Dataset: data (GitHub, Jazielinho/dino_dl). Classes: nada, saltar.

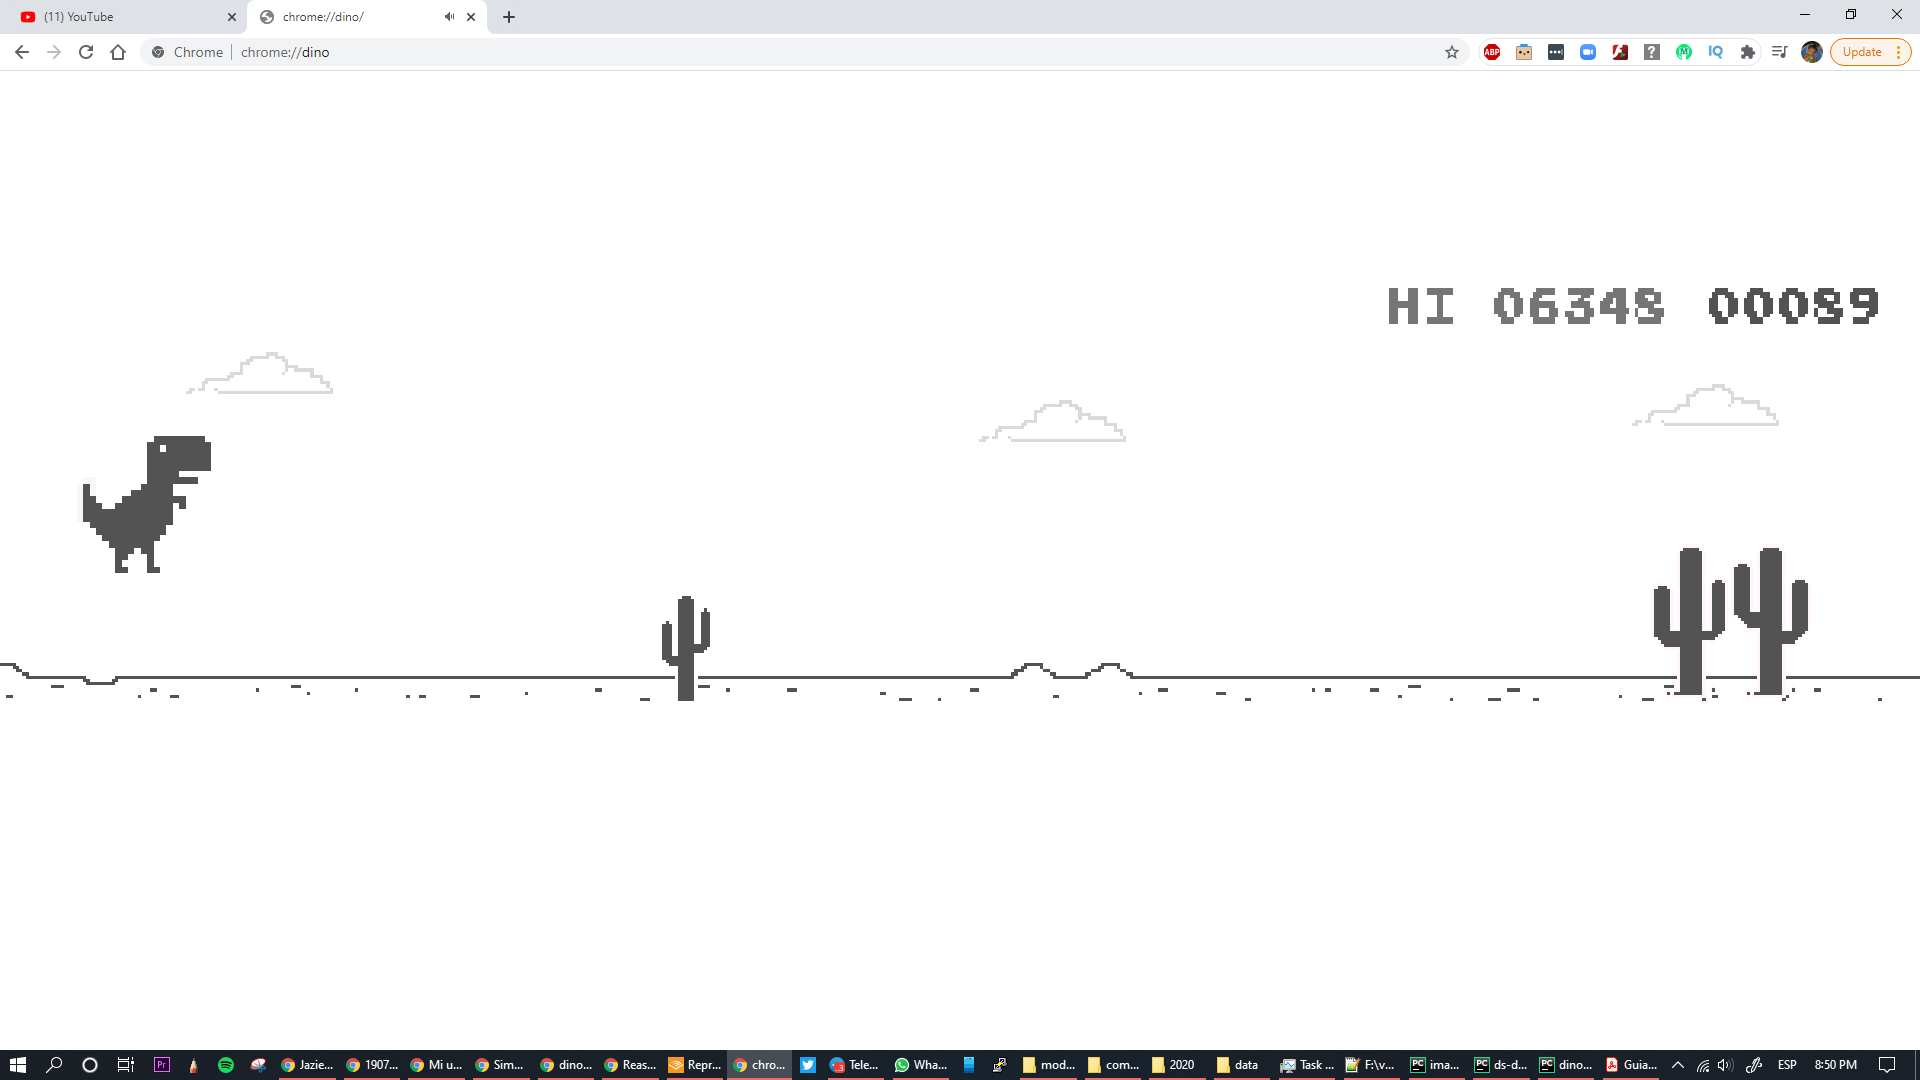
Label: nada

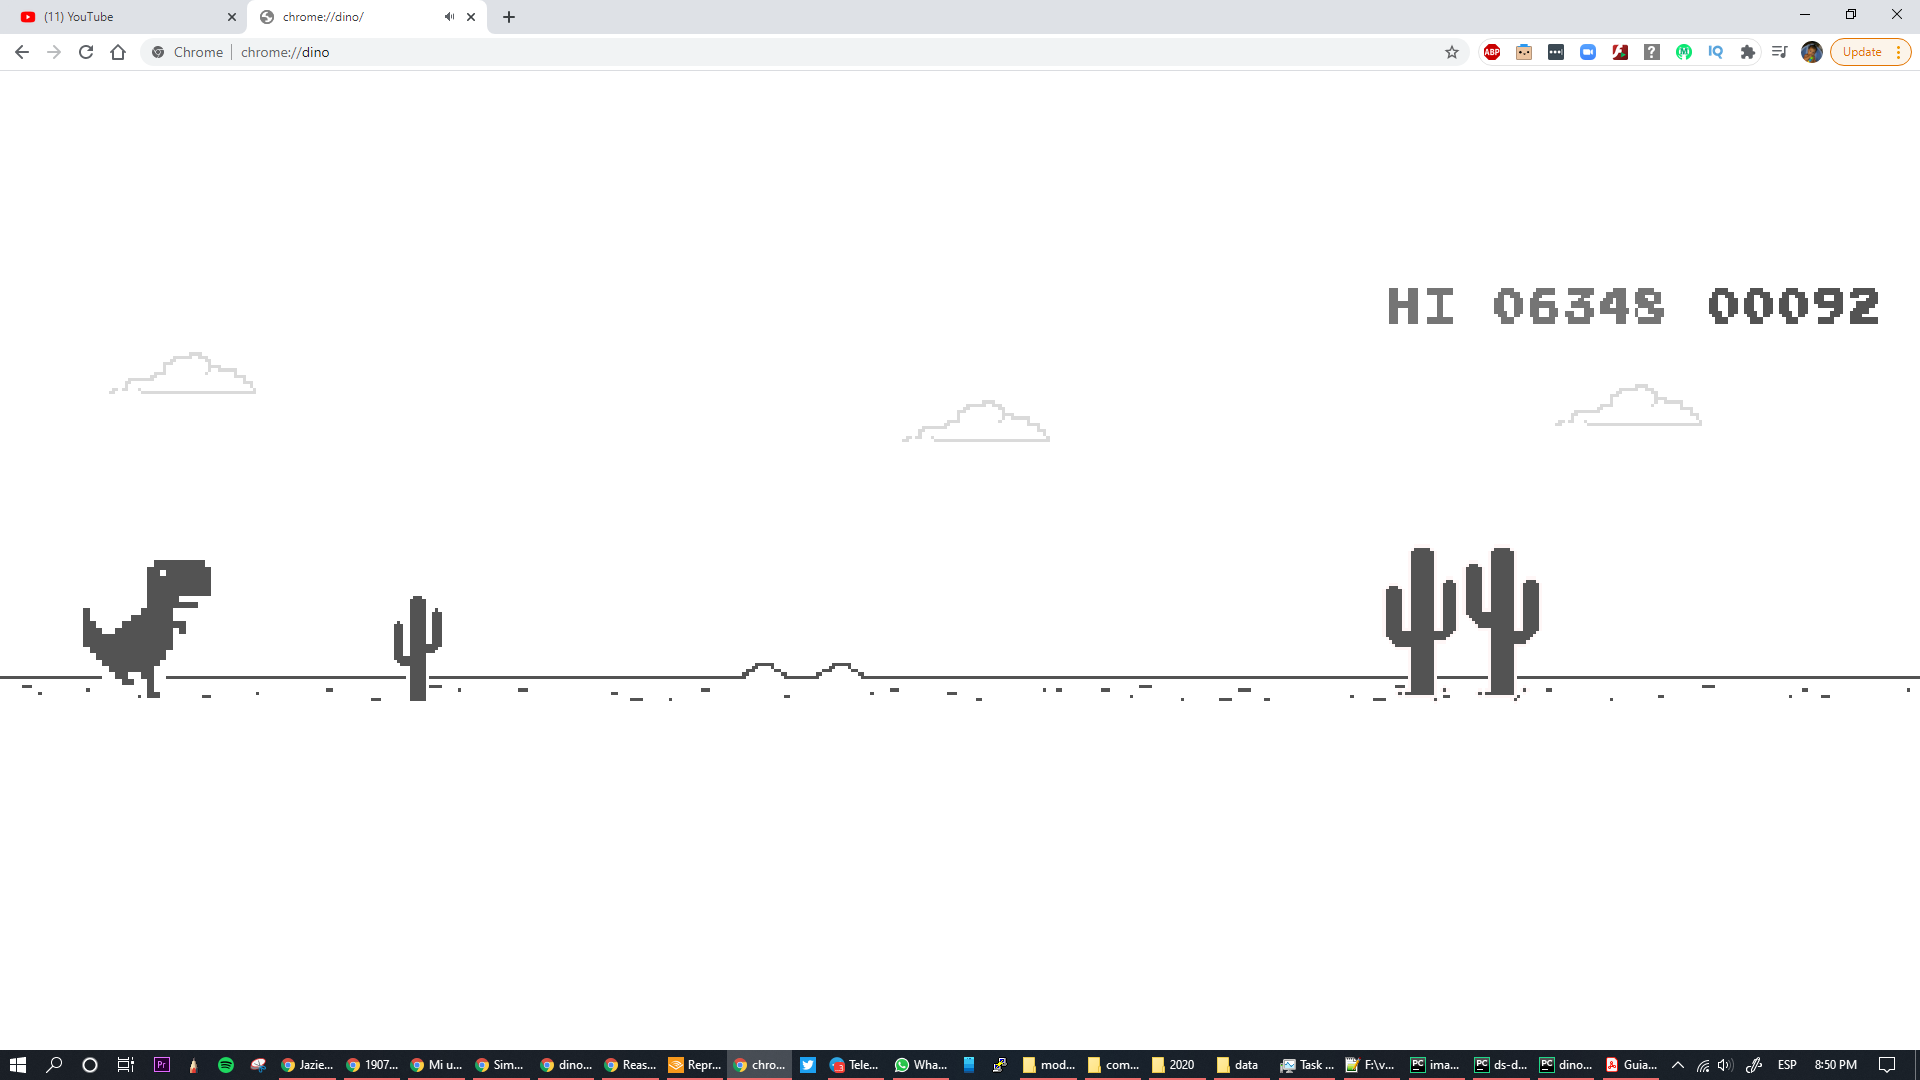
Label: saltar

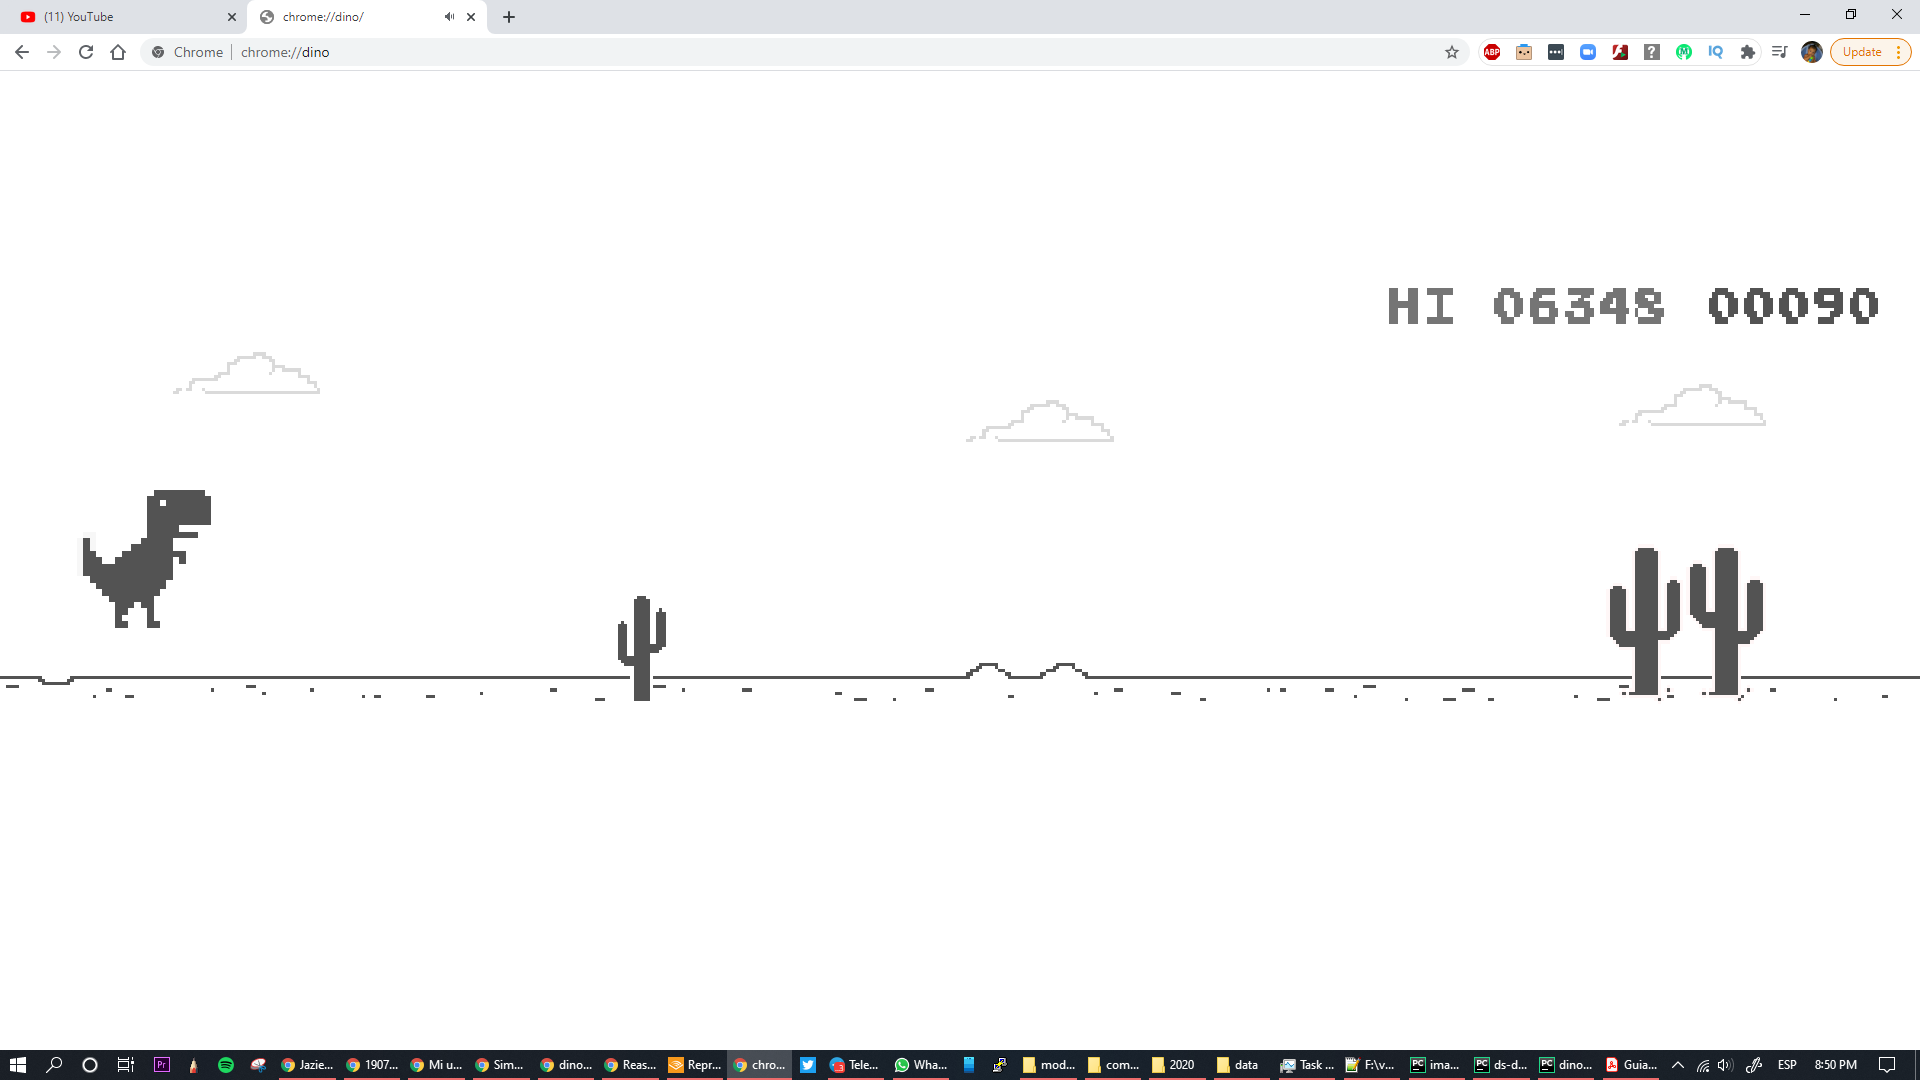
Label: nada

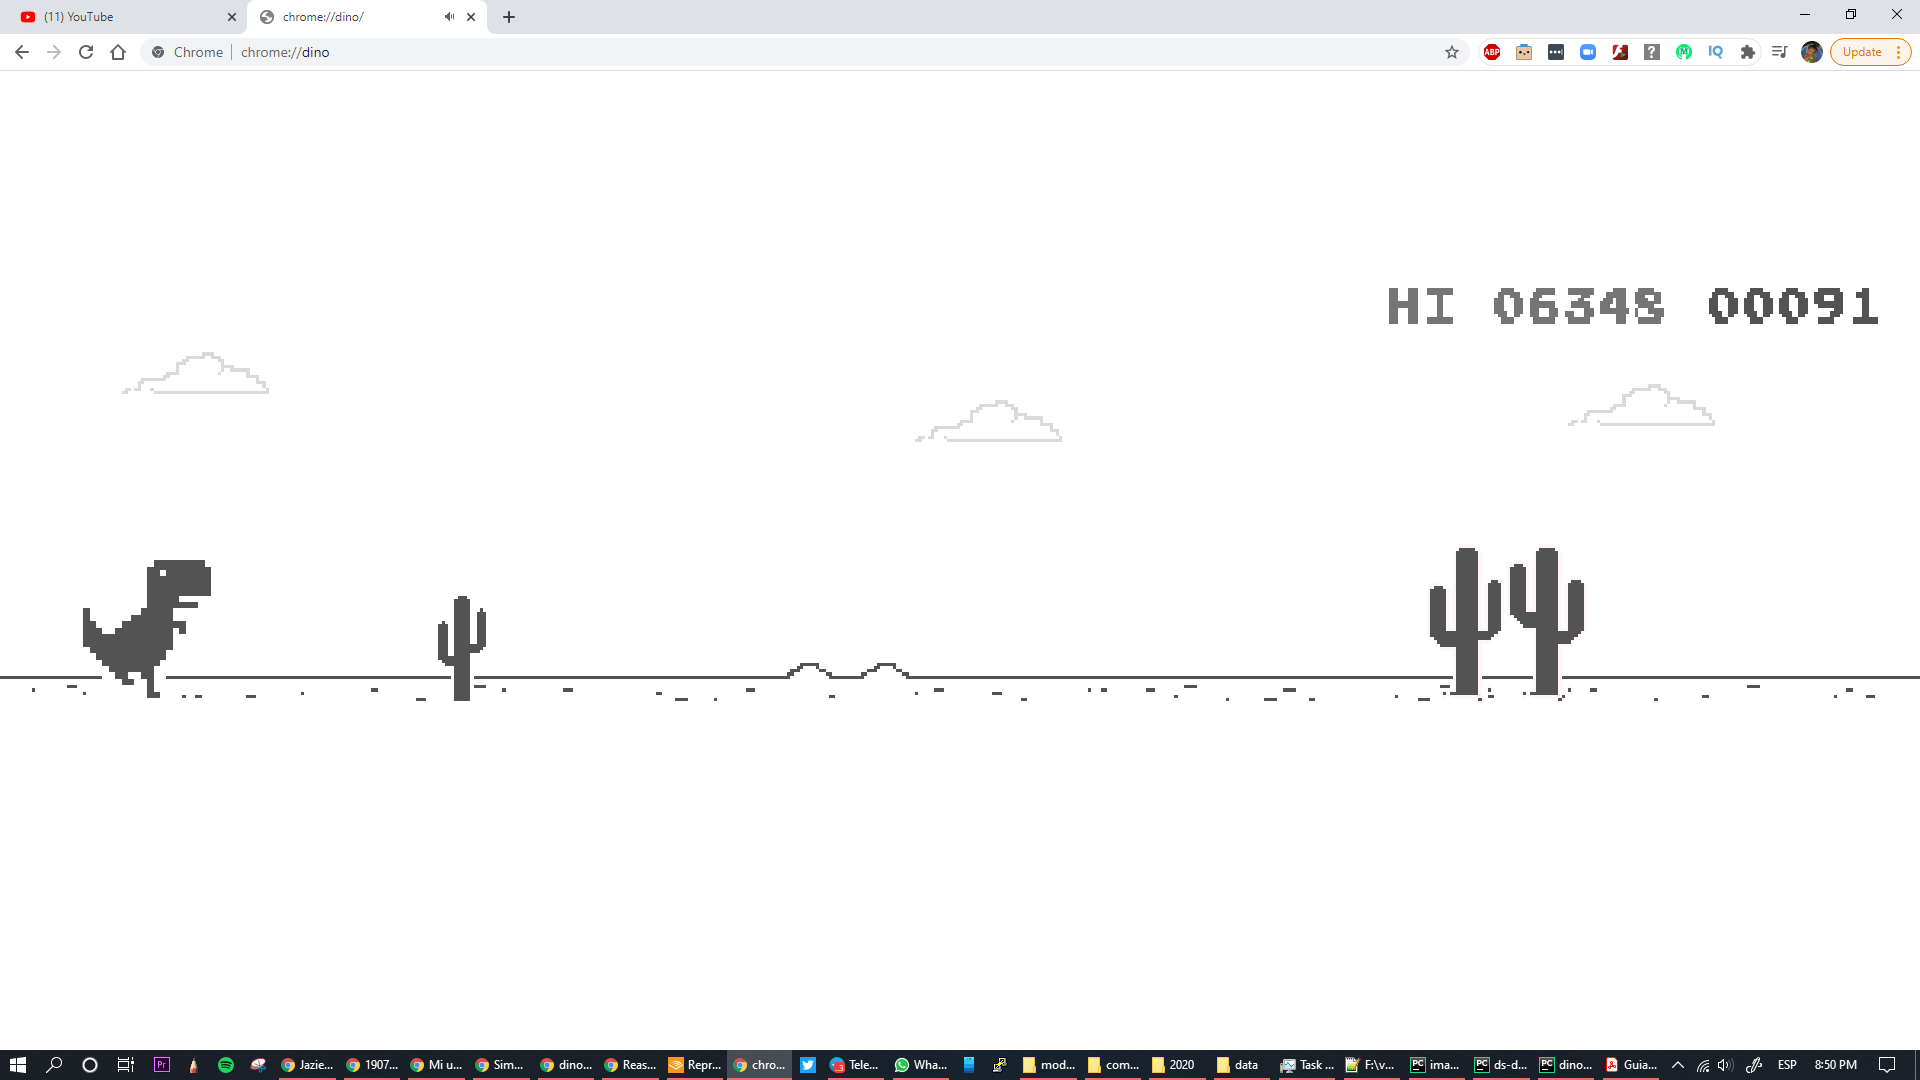
Label: saltar

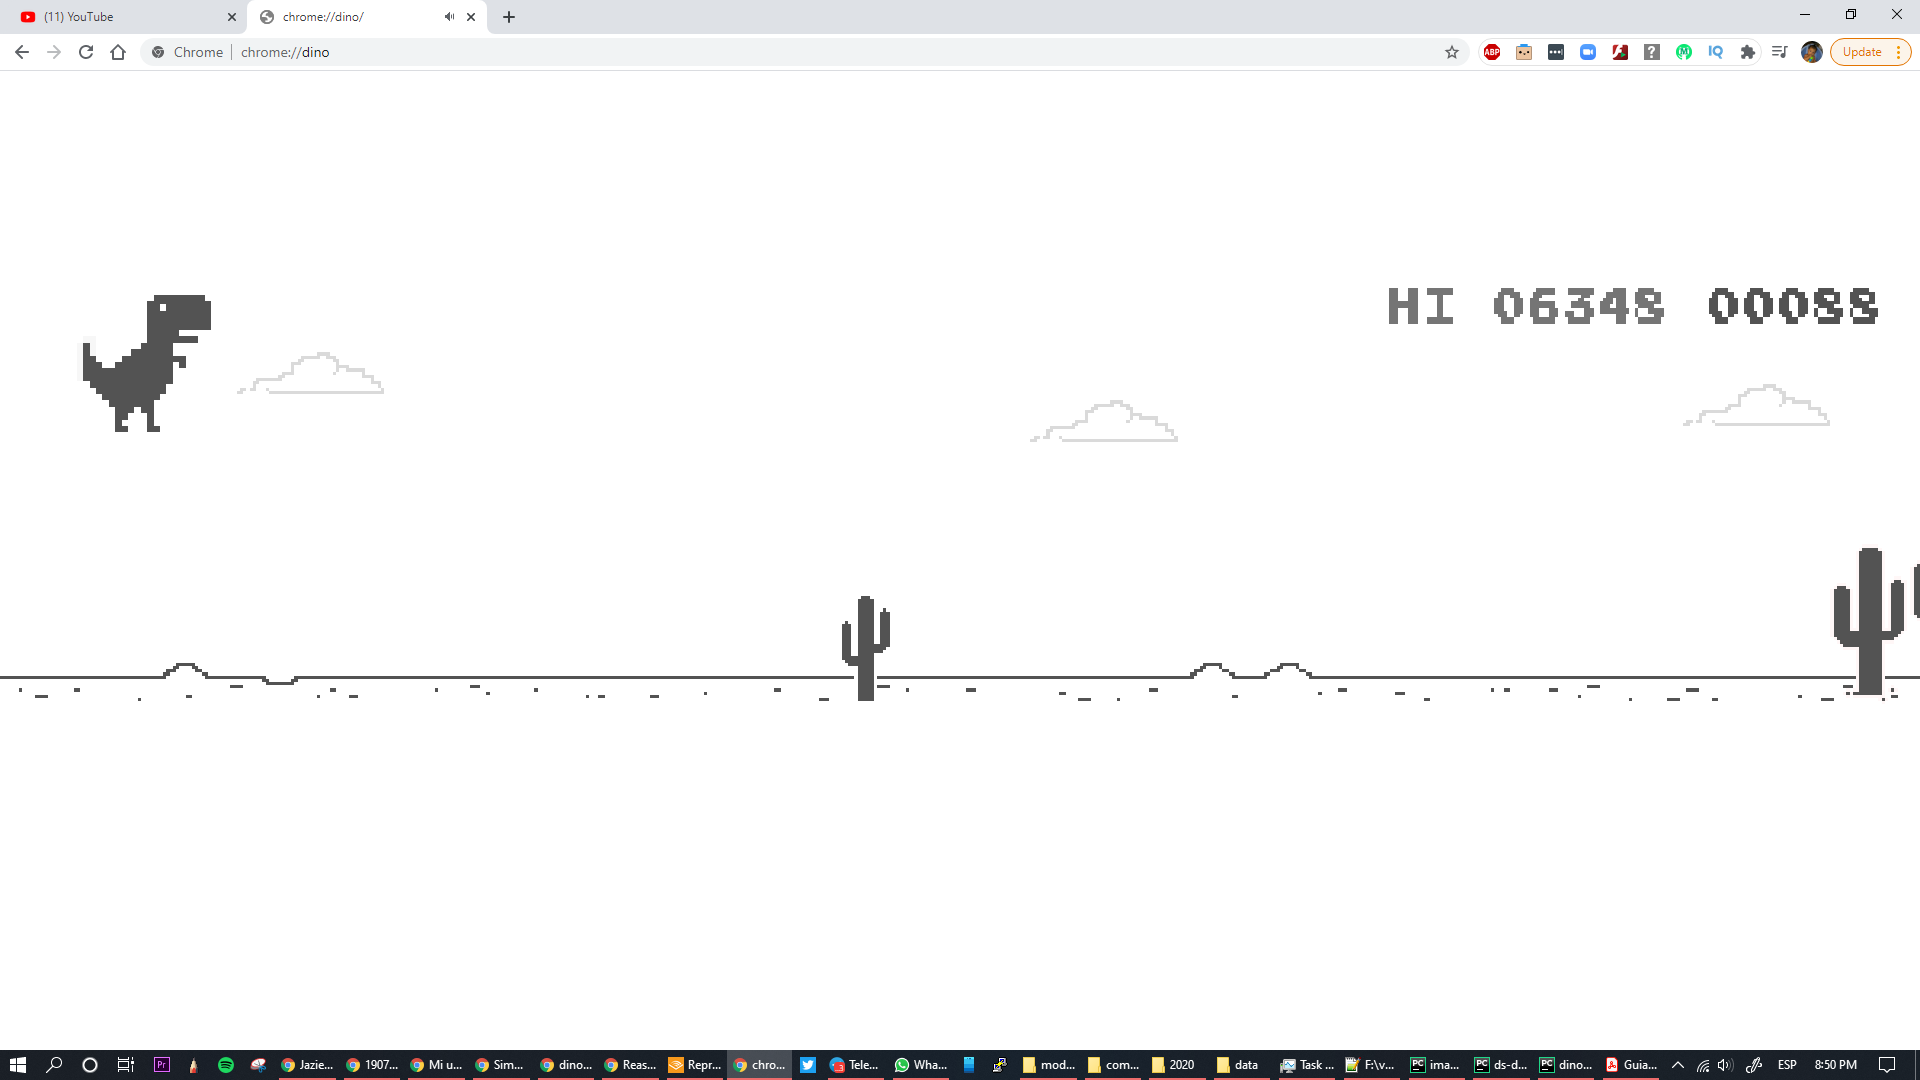
Label: nada

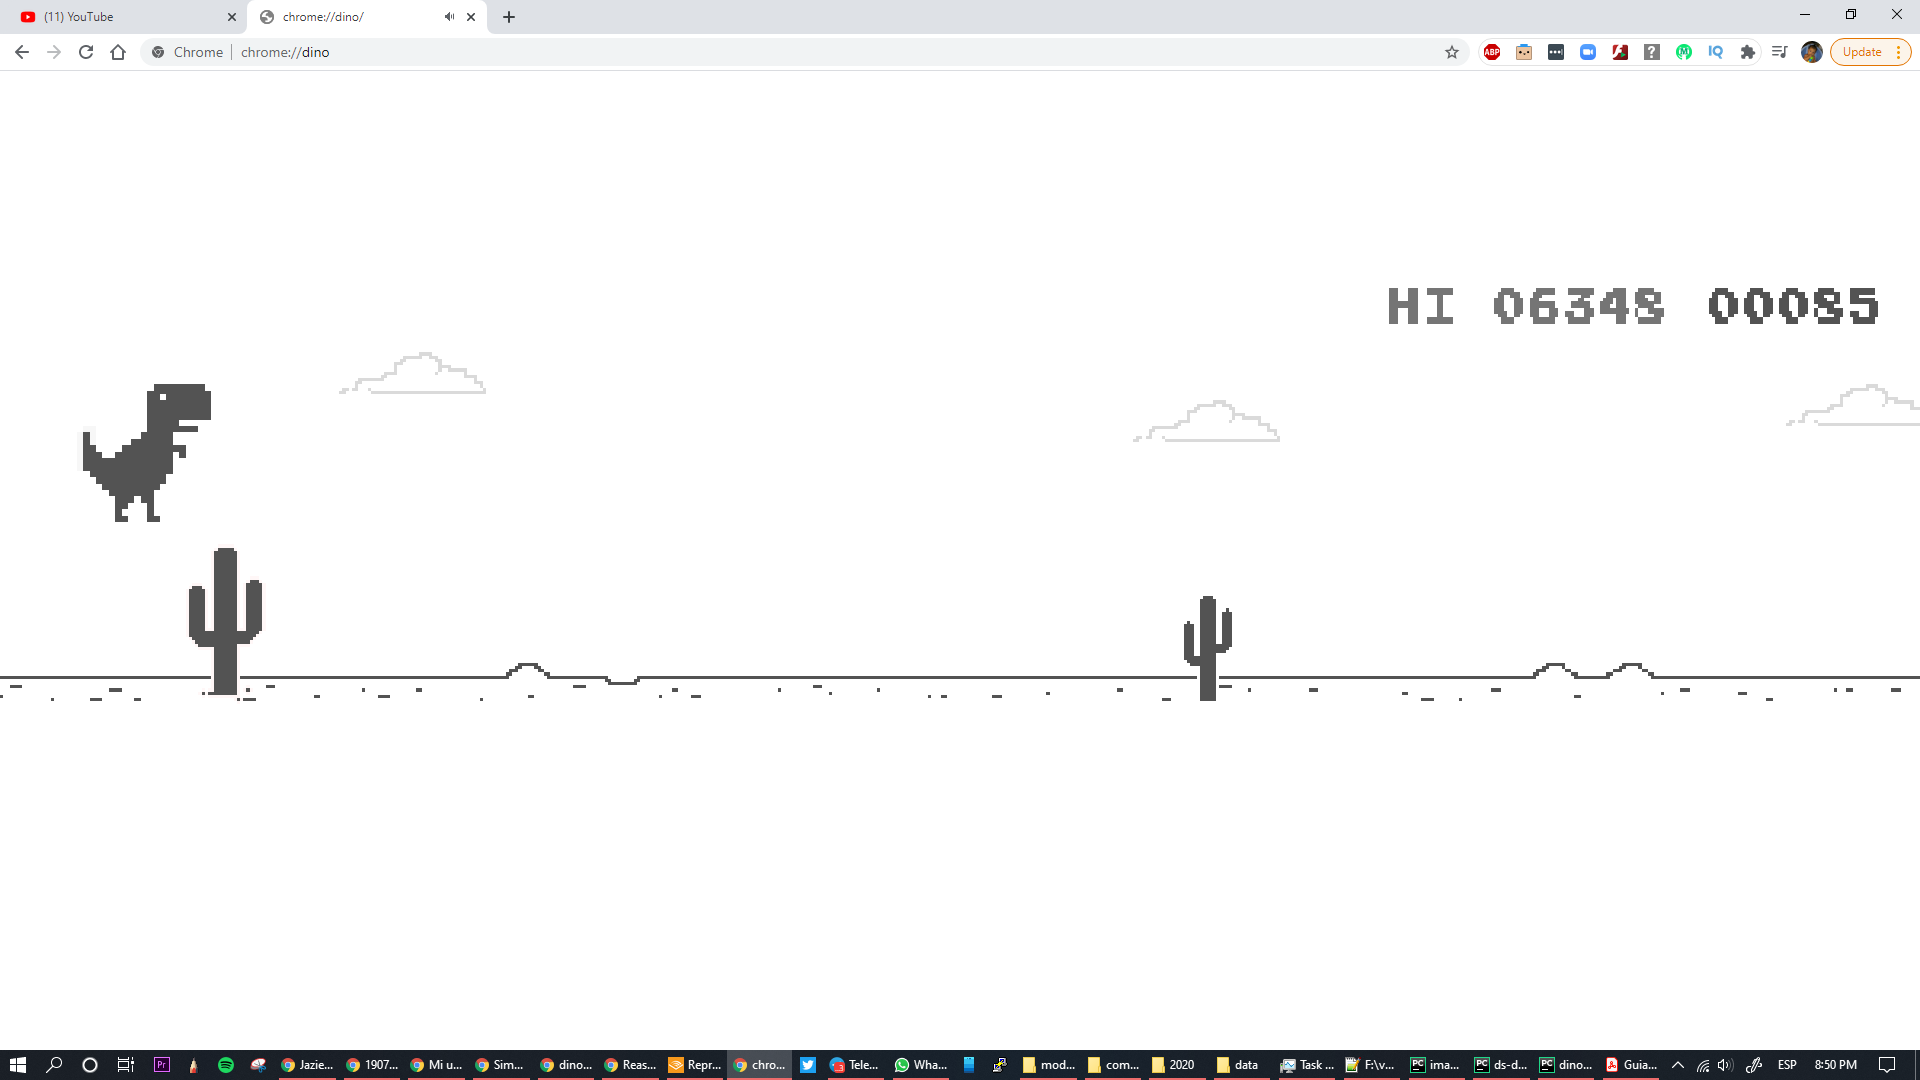
Label: saltar
